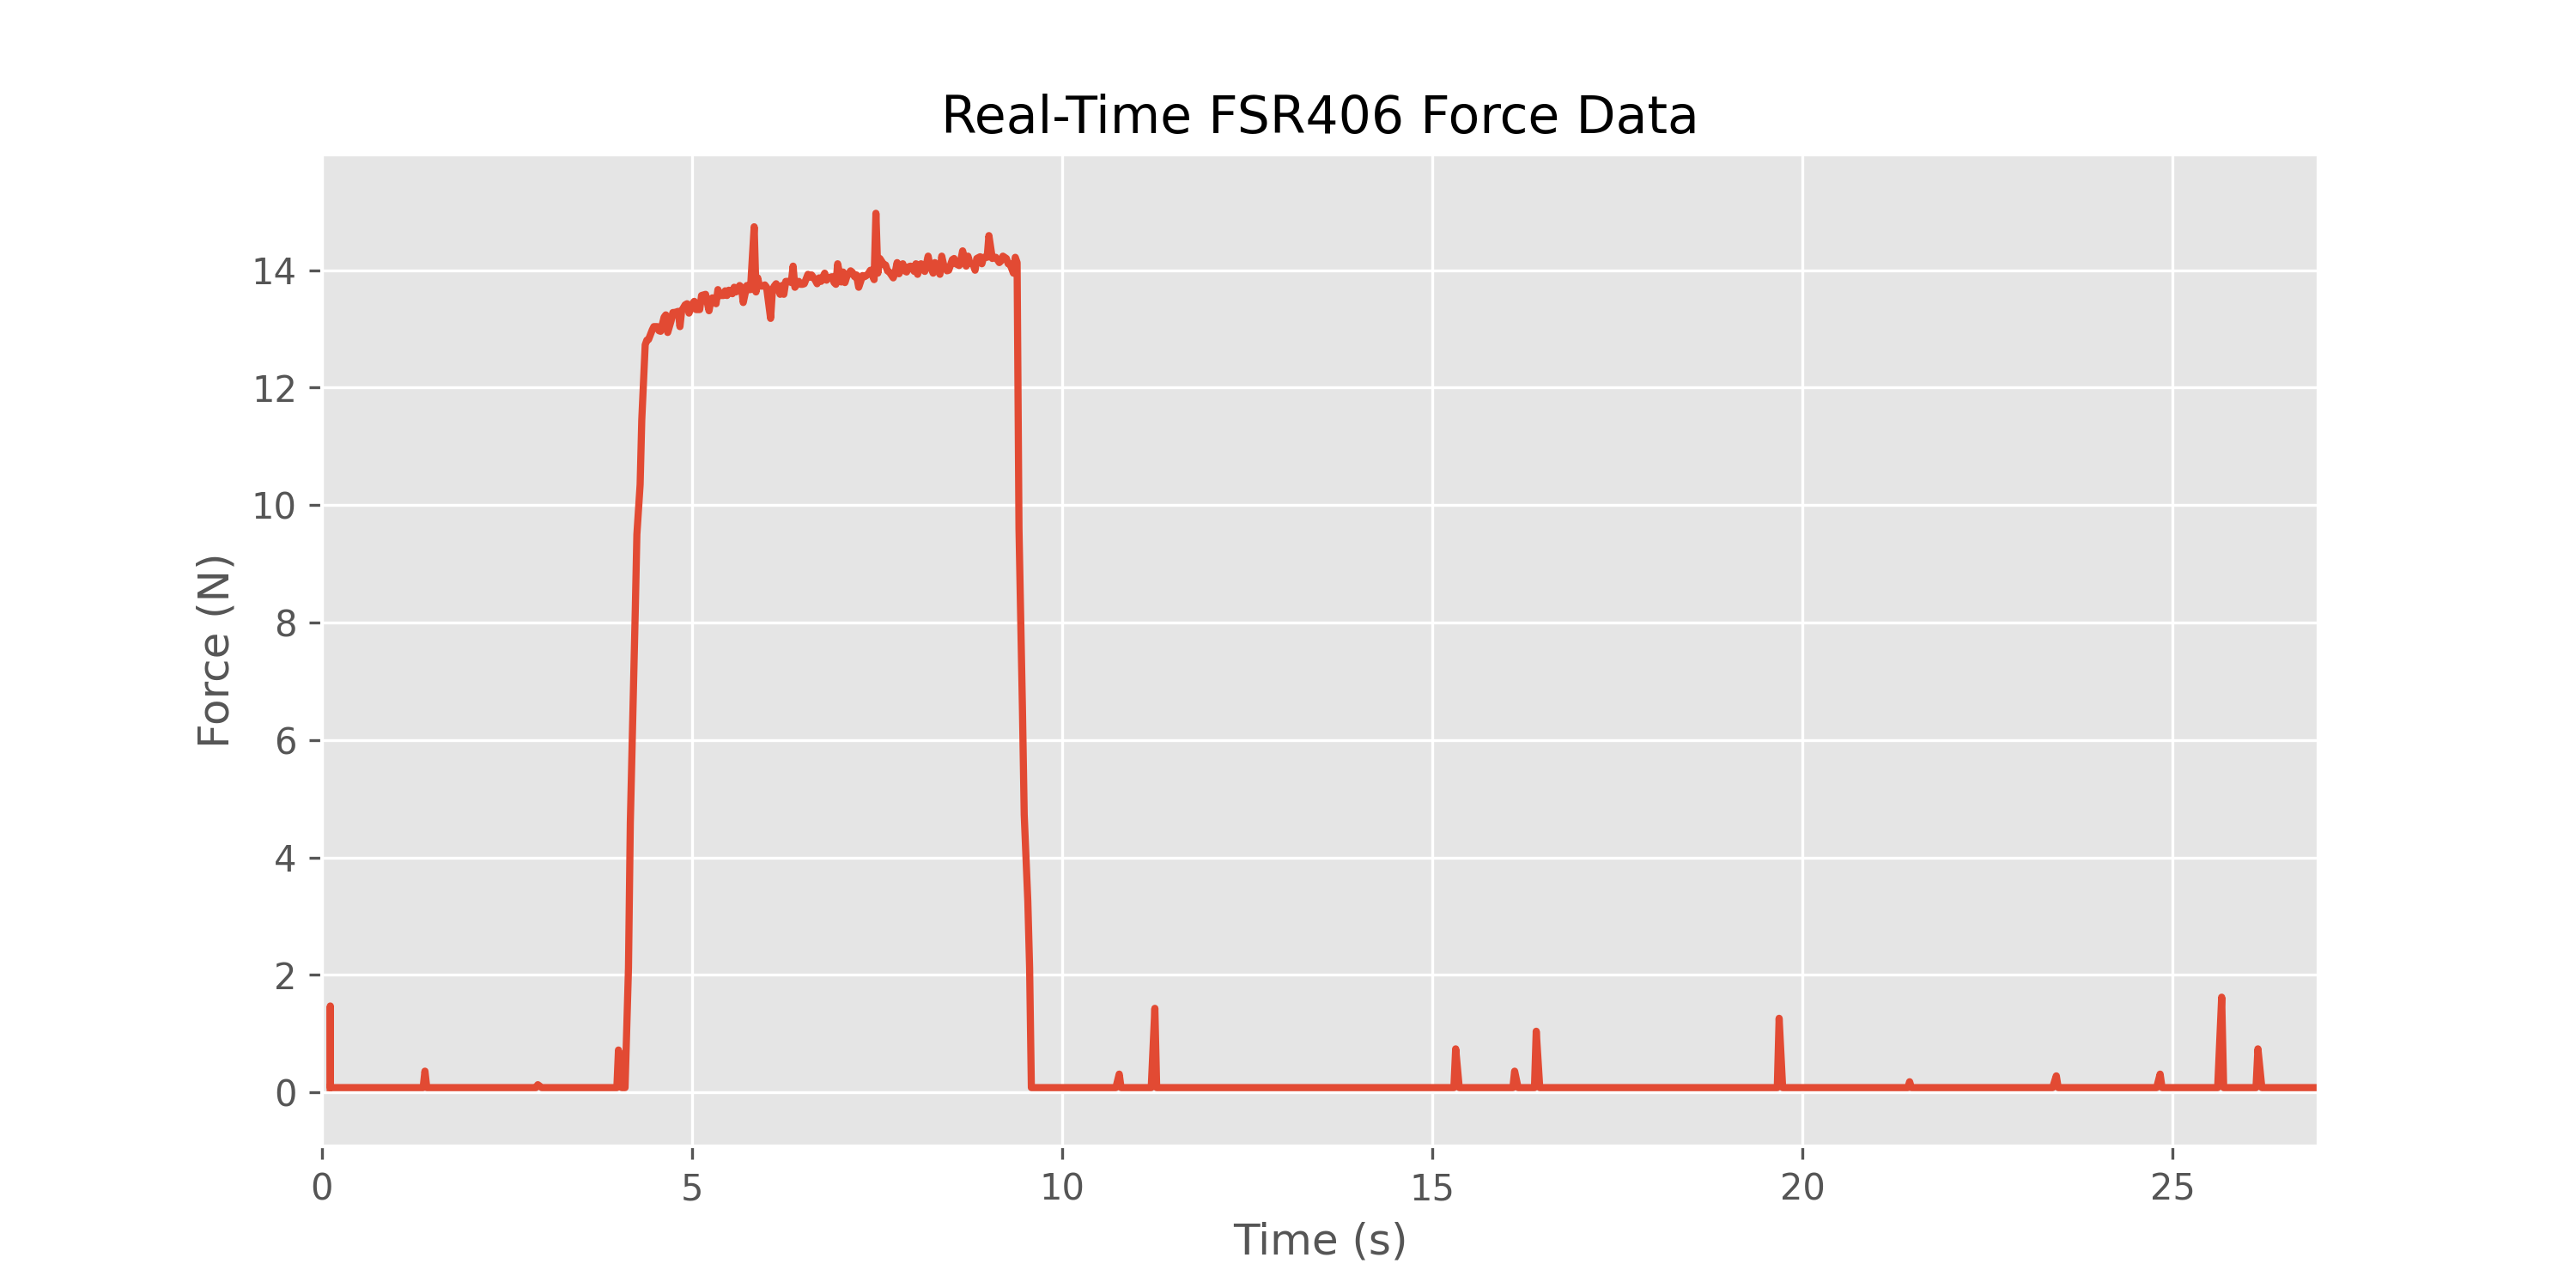

Data behind this chart, as committed beside it:
timestamp_seconds, force_value
0.1104, 0.08
0.1105, 0.08
0.1106, 0.08
0.1106, 0.08
0.1107, 0.08
0.1107, 0.08
0.1108, 0.08
0.1109, 0.08
0.1109, 0.08
0.111, 0.08
0.1111, 0.08
0.1111, 0.08
0.1112, 0.08
0.1113, 0.08
0.1113, 0.08
0.1114, 0.08
0.1114, 0.08
0.1115, 0.08
0.1116, 0.08
0.1116, 0.08
0.1117, 0.08
0.1118, 0.08
0.1118, 0.08
0.1119, 0.08
0.1119, 0.08
0.112, 0.08
0.1121, 0.08
0.1121, 0.08
0.1122, 0.08
0.1123, 0.08
0.1123, 1.47
0.1124, 0.08
0.1125, 0.08
0.1125, 0.08
0.1126, 0.08
0.1127, 0.08
0.1127, 0.08
0.1128, 0.08
0.1129, 0.08
0.1129, 0.08
0.113, 0.08
0.113, 0.08
0.1131, 0.08
0.1132, 0.08
0.1132, 0.08
0.1746, 0.08
0.1746, 0.08
0.2294, 0.08
0.261, 0.08
0.2916, 0.08
0.321, 0.08
0.3479, 0.08
0.3754, 0.08
0.4036, 0.08
0.4326, 0.08
0.4604, 0.08
0.5153, 0.08
0.5429, 0.08
0.57, 0.08
0.598, 0.08
... 827 more rows
